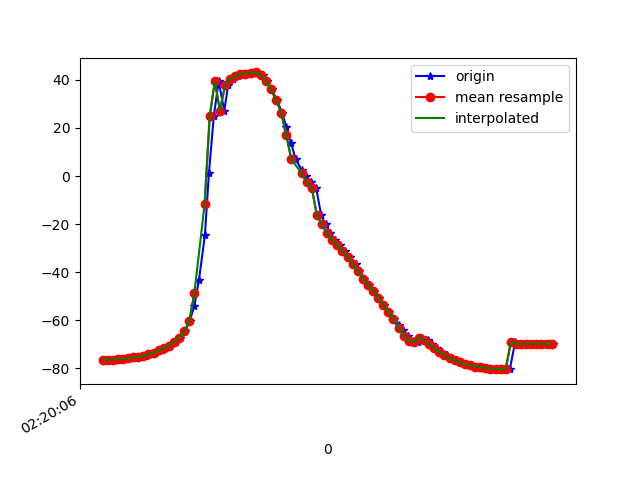

Data behind this chart, as committed beside it:
1617762006693, 457643324192074, -76.37716, 10.327311, -12.705084
1617762006696, 457643343422844, -76.59, 10.59, -12.44
1617762006716, 457643362653614, -76.41, 10.5, -12.4
1617762006735, 457643381884384, -76.44, 10.65, -11.72
1617762006753, 457643401115154, -76.24, 10.56, -12.18
1617762006773, 457643420345924, -76.15, 10.67, -11.84
1617762006792, 457643439576694, -75.81, 10.75, -12.6
1617762006811, 457643458807464, -75.52, 11.35, -12.65
1617762006832, 457643478038234, -75.34, 12.65, -12.15
1617762006850, 457643497269004, -74.78, 14.47, -12.99
1617762006868, 457643516499774, -74.14, 17.3, -12.89
1617762006887, 457643535730544, -73.6, 21.32, -12.47
1617762006914, 457643554961314, -72.57, 25.73, -13.5
1617762006926, 457643574192084, -71.67, 31.11, -13.99
1617762006946, 457643593422854, -70.82, 37.29, -16.05
1617762006967, 457643612653624, -68.93, 42.89, -17.85
1617762006982, 457643631884394, -67.62, 49.23, -19.39
1617762007003, 457643651115164, -64.7, 55.45, -23.34
1617762007021, 457643670345934, -60.47, 61, -27.66
1617762007040, 457643689576704, -53.98, 66.94, -35.11
1617762007058, 457643708807474, -43.12, 71.99, -46.49
1617762007081, 457643728038244, -24.68, 75.86, -65.44
1617762007097, 457643747269014, 1.32, 77.26, -91.92
1617762007116, 457643766499784, 24.96, 75.94, -115.9
1617762007135, 457643785730554, 39.39, 73.49, -130.3
1617762007157, 457643804961324, 27.22, 67.29, -128
1617762007172, 457643824192094, 37.74, 69.63, -139.3
1617762007191, 457643843422864, 40.43, 69.03, -141.3
1617762007211, 457643862653634, 41.56, 68.29, -141.1
1617762007231, 457643881884404, 42.34, 67.8, -140.1
1617762007250, 457643901115174, 42.65, 67.47, -137.9
1617762007267, 457643920345944, 43.02, 67.07, -135.2
1617762007286, 457643939576714, 43.12, 66.97, -131.7
1617762007309, 457643958807484, 42.24, 67.38, -126.3
1617762007323, 457643978038254, 39.53, 68.25, -118.5
1617762007343, 457643997269024, 36.07, 69.08, -109.9
1617762007363, 457644016632465, 31.61, 69.57, -100.1
1617762007384, 457644035863235, 26.38, 69.7, -89.44
1617762007400, 457644055094005, 20.34, 69.45, -77.72
1617762007419, 457644074324775, 13.61, 68.51, -65.38
1617762007437, 457644093555545, 6.92, 66.53, -53.44
1617762007460, 457644112786315, 2.572, 64.14, -44.5
1617762007477, 457644132017085, -0.1305, 61.91, -37.87
1617762007495, 457644151247855, -2.535, 59.57, -32.38
1617762007517, 457644170478625, -4.974, 57.02, -27.76
1617762007537, 457644189709395, -16.41, 48.73, -31.88
1617762007554, 457644208940165, -20.06, 50.24, -24.8
1617762007573, 457644228170935, -23.85, 49.57, -18.48
1617762007591, 457644247401705, -26.48, 47.24, -16.01
1617762007612, 457644266632475, -28.8, 45.62, -14.05
1617762007629, 457644285863245, -31.08, 44.65, -12.54
1617762007650, 457644305094015, -33.66, 43.67, -11.27
1617762007672, 457644324324785, -36.59, 41.93, -9.919
1617762007686, 457644343555555, -39.71, 39.24, -8.385
1617762007706, 457644362786325, -42.67, 36.41, -6.866
1617762007725, 457644382017095, -45.31, 34.36, -5.517
1617762007745, 457644401247865, -47.9, 33.59, -4.439
1617762007763, 457644420478635, -50.67, 33.26, -3.474
1617762007782, 457644439709405, -53.61, 31.96, -2.494
1617762007801, 457644458940175, -56.56, 29.27, -1.49
1617762007822, 457644478170945, -59.34, 25.94, -0.4993
... 33 more rows
